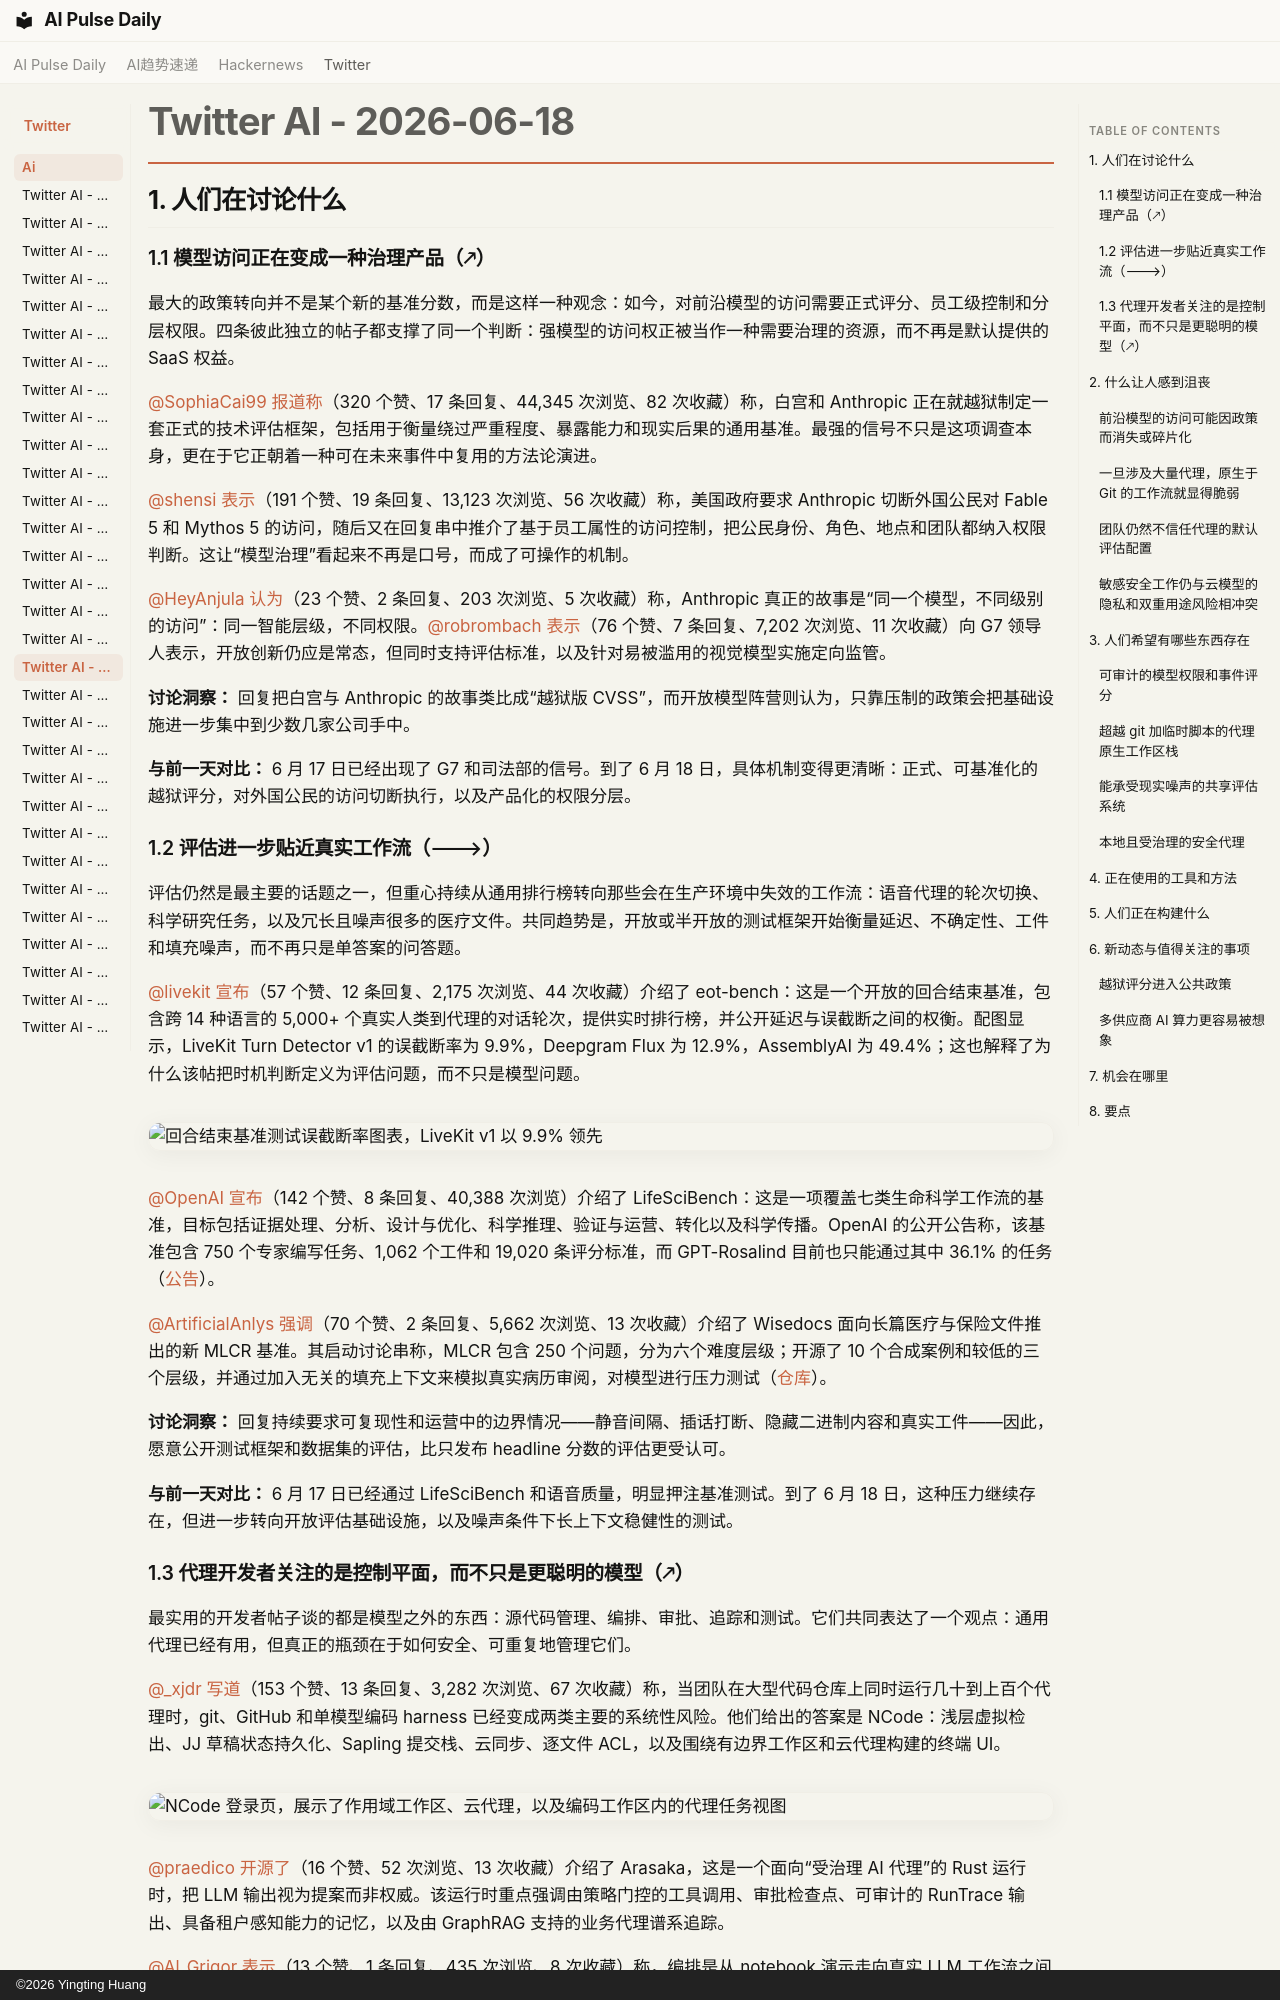

repository: vibewatch/vibewatch.github.io · page: twitter/ai/2026-06-18.zh/index.html · generator: mkdocs · copyright: ©2026 Yingting Huang

# Twitter AI - 2026-06-18

## 1. 人们在讨论什么

### 1.1 模型访问正在变成一种治理产品（🡕）

最大的政策转向并不是某个新的基准分数，而是这样一种观念：如今，对前沿模型的访问需要正式评分、员工级控制和分层权限。四条彼此独立的帖子都支撑了同一个判断：强模型的访问权正被当作一种需要治理的资源，而不再是默认提供的 SaaS 权益。

[@SophiaCai99](https://x.com/SophiaCai99) [报道称](https://x.com/SophiaCai99/status/2067696772840063370)（320 个赞、17 条回复、44,345 次浏览、82 次收藏）称，白宫和 Anthropic 正在就越狱制定一套正式的技术评估框架，包括用于衡量绕过严重程度、暴露能力和现实后果的通用基准。最强的信号不只是这项调查本身，更在于它正朝着一种可在未来事件中复用的方法论演进。

[@shensi](https://x.com/shensi) [表示](https://x.com/shensi/status/2067661954236182857)（191 个赞、19 条回复、13,123 次浏览、56 次收藏）称，美国政府要求 Anthropic 切断外国公民对 Fable 5 和 Mythos 5 的访问，随后又在回复串中推介了基于员工属性的访问控制，把公民身份、角色、地点和团队都纳入权限判断。这让“模型治理”看起来不再是口号，而成了可操作的机制。

[@HeyAnjula](https://x.com/HeyAnjula) [认为](https://x.com/HeyAnjula/status/2067509177963118827)（23 个赞、2 条回复、203 次浏览、5 次收藏）称，Anthropic 真正的故事是“同一个模型，不同级别的访问”：同一智能层级，不同权限。[@robrombach](https://x.com/robrombach) [表示](https://x.com/robrombach/status/2067683174981812712)（76 个赞、7 条回复、7,202 次浏览、11 次收藏）向 G7 领导人表示，开放创新仍应是常态，但同时支持评估标准，以及针对易被滥用的视觉模型实施定向监管。

**讨论洞察：** 回复把白宫与 Anthropic 的故事类比成“越狱版 CVSS”，而开放模型阵营则认为，只靠压制的政策会把基础设施进一步集中到少数几家公司手中。

**与前一天对比：** 6 月 17 日已经出现了 G7 和司法部的信号。到了 6 月 18 日，具体机制变得更清晰：正式、可基准化的越狱评分，对外国公民的访问切断执行，以及产品化的权限分层。

### 1.2 评估进一步贴近真实工作流（🡒）

评估仍然是最主要的话题之一，但重心持续从通用排行榜转向那些会在生产环境中失效的工作流：语音代理的轮次切换、科学研究任务，以及冗长且噪声很多的医疗文件。共同趋势是，开放或半开放的测试框架开始衡量延迟、不确定性、工件和填充噪声，而不再只是单答案的问答题。

[@livekit](https://x.com/livekit) [宣布](https://x.com/livekit/status/2067656647795749038)（57 个赞、12 条回复、2,175 次浏览、44 次收藏）介绍了 eot-bench：这是一个开放的回合结束基准，包含跨 14 种语言的 5,000+ 个真实人类到代理的对话轮次，提供实时排行榜，并公开延迟与误截断之间的权衡。配图显示，LiveKit Turn Detector v1 的误截断率为 9.9%，Deepgram Flux 为 12.9%，AssemblyAI 为 49.4%；这也解释了为什么该帖把时机判断定义为评估问题，而不只是模型问题。

![回合结束基准测试误截断率图表，LiveKit v1 以 9.9% 领先](https://pbs.twimg.com/media/HLHKgwHWQAEO1dG.jpg)

[@OpenAI](https://x.com/OpenAI) [宣布](https://x.com/OpenAI/status/2067346920230838387)（142 个赞、8 条回复、40,388 次浏览）介绍了 LifeSciBench：这是一项覆盖七类生命科学工作流的基准，目标包括证据处理、分析、设计与优化、科学推理、验证与运营、转化以及科学传播。OpenAI 的公开公告称，该基准包含 750 个专家编写任务、1,062 个工件和 19,020 条评分标准，而 GPT-Rosalind 目前也只能通过其中 36.1% 的任务（[公告](https://openai.com/index/introducing-life-sci-bench/)）。

[@ArtificialAnlys](https://x.com/ArtificialAnlys) [强调](https://x.com/ArtificialAnlys/status/2067682821926453656)（70 个赞、2 条回复、5,662 次浏览、13 次收藏）介绍了 Wisedocs 面向长篇医疗与保险文件推出的新 MLCR 基准。其启动讨论串称，MLCR 包含 250 个问题，分为六个难度层级；开源了 10 个合成案例和较低的三个层级，并通过加入无关的填充上下文来模拟真实病历审阅，对模型进行压力测试（[仓库](https://github.com/Wisedocs-AI/medical-long-context-reasoning)）。

**讨论洞察：** 回复持续要求可复现性和运营中的边界情况——静音间隔、插话打断、隐藏二进制内容和真实工件——因此，愿意公开测试框架和数据集的评估，比只发布 headline 分数的评估更受认可。

**与前一天对比：** 6 月 17 日已经通过 LifeSciBench 和语音质量，明显押注基准测试。到了 6 月 18 日，这种压力继续存在，但进一步转向开放评估基础设施，以及噪声条件下长上下文稳健性的测试。
